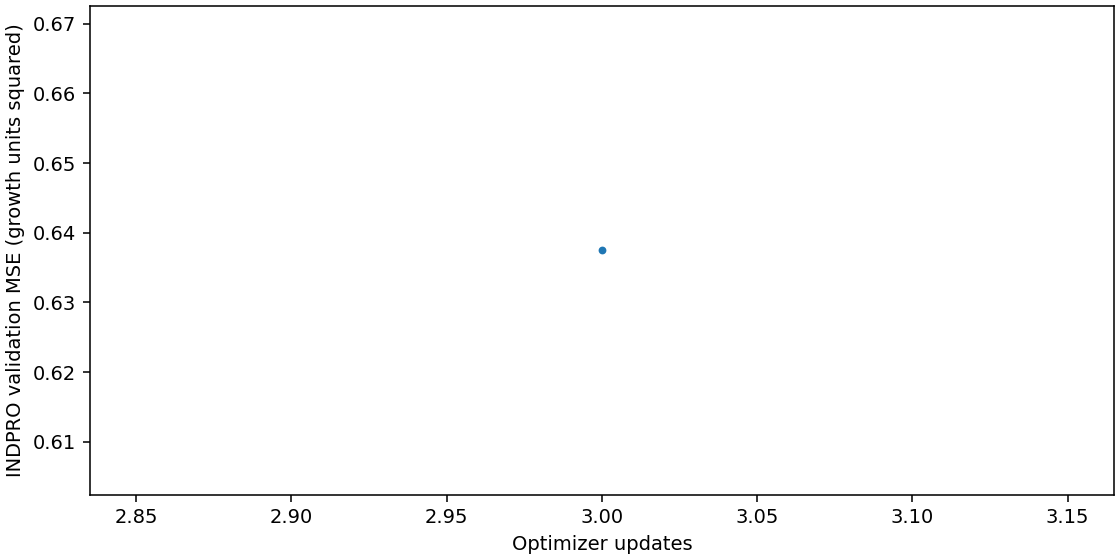

The table this chart was drawn from, first rows:
update, mse_standardized, mae_standardized, mse_growth_units, mae_growth_units
3, 1.05, 0.6779, 0.6375, 0.5282
